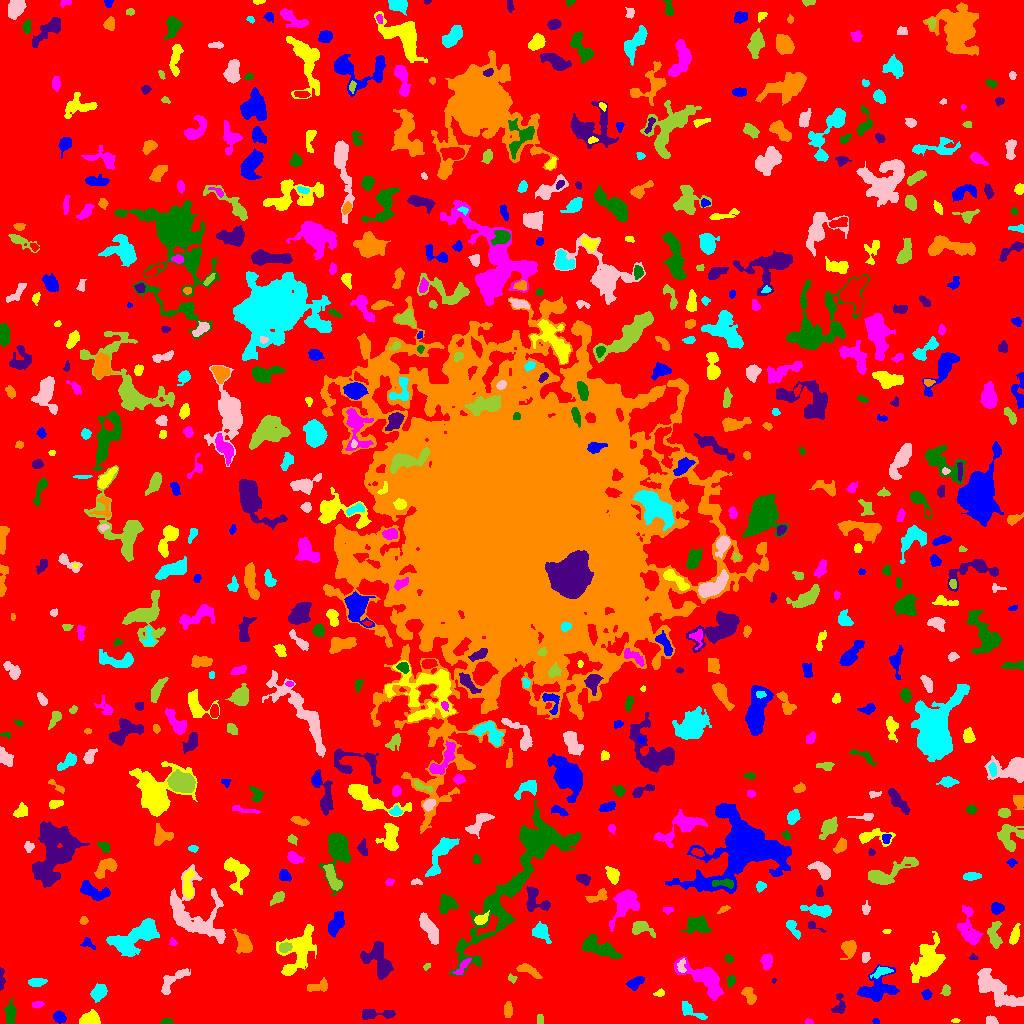

Values plotted in this chart, from the file beside it:
ID, X, Y, A, B, theta, total_flux, mu_max, mu_median, mu_mean, R_fwhm, R_e, R10, R90, x_start, x_end, y_start, y_end, area, greylevel
0, 512.4, 513.5, 304.7, 302.6, 0.7475, 1352026, 15.0, 1.0, 1.747, 20.34, 226.5, 85.74, 371.4, 0, 1023, 0, 1023, 774008, 1.747
1, 875.5, 2.118, 1.605, 1.478, -0.1088, 93.0, 4.0, 2.0, 2.325, 2.985, 1.954, 0.7979, 3.038, 872, 879, 0, 5, 40, 7.325
2, 955.4, 2.724, 2.099, 0.9665, 0.00594, 98.0, 5.0, 3.0, 2.649, 2.523, 1.784, 0.5642, 2.877, 951, 960, 1, 5, 37, 6.649
3, 808.1, 1.55, 1.973, 1.305, -0.05905, 160.0, 9.0, 3.0, 3.721, 2.185, 1.871, 0.5642, 3.09, 805, 813, 0, 5, 43, 7.721
4, 166, 1.391, 2.611, 1.244, 0.05186, 151.0, 6.0, 2.0, 2.323, 3.09, 2.185, 0.7979, 3.432, 160, 172, 0, 5, 65, 7.323
5, 375.2, 9.314, 10.07, 2.136, 0.02353, 622.0, 8.0, 2.0, 2.549, 4.26, 4.618, 1.693, 7.548, 362, 395, 4, 14, 244, 6.549
6, 508, 13.49, 3.911, 2.121, 1.538, 548.0, 7.0, 4.0, 4.248, 5.171, 3.785, 1.493, 5.698, 504, 512, 6, 22, 129, 7.248
7, 688.3, 14.29, 7.395, 2.444, -0.5358, 227.0, 6.0, 1.0, 1.102, 2.585, 3.385, 1.128, 5.89, 682, 707, 4, 22, 206, 6.102
8, 991.5, 3.111, 2.831, 2.149, -0.3756, 252.0, 5.0, 3.0, 2.769, 4.029, 3.09, 1.262, 4.72, 986, 998, 0, 8, 91, 6.769
9, 539.5, 3.5, 2.291, 1.5, -0.0, 64.0, 2.0, 1.0, 0.9552, 3.909, 2.185, 0.9772, 3.613, 537, 543, 0, 9, 67, 5.955
10, 194.2, 33.61, 6.956, 4.972, 0.6047, 1089, 9.0, 2.0, 2.669, 5.202, 5.323, 2.034, 8.704, 181, 206, 10, 42, 408, 7.669
11, 59.34, 6.27, 2.9, 2.455, -0.5703, 566.0, 9.0, 4.0, 4.131, 4.222, 3.385, 1.382, 5.412, 53, 66, 0, 13, 137, 8.131
12, 90.54, 4.617, 4.088, 2.882, 0.0782, 982.0, 10.0, 4.0, 4.251, 5.698, 4.26, 1.784, 6.747, 79, 100, 0, 14, 231, 9.251
13, 37.61, 18.93, 2.942, 1.615, 0.1333, 175.0, 4.0, 2.0, 2.273, 4.334, 2.821, 1.128, 4.297, 32, 44, 15, 22, 77, 6.273
14, 10.39, 12.06, 5.33, 2.71, 1.546, 396.0, 4.0, 1.0, 1.868, 5.698, 4.222, 1.693, 7.356, 4, 16, 0, 25, 212, 5.868
15, 839.3, 19.18, 5.992, 3.056, 1.454, 483.0, 6.0, 3.0, 2.858, 5.698, 4.514, 1.693, 6.723, 831, 845, 10, 30, 169, 5.858
16, 748.9, 28.68, 4.491, 2.324, -1.116, 593.0, 10.0, 3.0, 3.369, 3.949, 3.868, 1.382, 6.257, 741, 756, 19, 36, 176, 7.369
17, 98.84, 31.29, 4.334, 3.061, 0.8745, 719.0, 8.0, 3.0, 3.239, 5.232, 4.549, 1.784, 7.247, 90, 107, 21, 40, 222, 7.239
18, 996, 33.72, 14.94, 5.1, -0.6541, 3253, 9.0, 4.0, 3.991, 9.674, 9.39, 3.613, 14.34, 977, 1023, 17, 55, 815, 6.991
19, 945.9, 33.19, 2.674, 2.042, 1.476, 219.0, 5.0, 2.0, 2.461, 3.568, 2.932, 1.128, 4.549, 940, 950, 28, 39, 89, 6.461
20, 145.8, 27.42, 3.351, 2.439, -0.6141, 491.0, 9.0, 3.0, 3.168, 3.338, 3.29, 1.262, 5.781, 138, 154, 22, 35, 155, 8.168
21, 926.5, 29.09, 2.275, 2.162, -0.1046, 302.0, 8.0, 3.0, 3.432, 3.338, 2.706, 1.128, 4.406, 921, 932, 24, 34, 88, 7.432
22, 659.4, 30.24, 2.501, 1.599, 0.2657, 137.0, 4.0, 2.0, 2.045, 3.7, 2.523, 0.9772, 3.989, 653, 664, 27, 35, 67, 7.045
23, 704.7, 44.64, 13, 4.994, -0.5773, 2682, 15.0, 3.0, 3.654, 4.146, 7.756, 2.646, 12.91, 674, 723, 23, 67, 734, 7.654
24, 731, 43.13, 2.505, 2.058, 1.286, 272.0, 6.0, 3.0, 3.022, 4.146, 2.877, 1.128, 4.442, 727, 735, 36, 48, 90, 7.022
25, 773.8, 42.95, 1.335, 0.9733, 1.407, 63.0, 5.0, 3.0, 2.739, 1.954, 1.382, 0.5642, 2.257, 772, 776, 40, 45, 23, 6.739
26, 320.8, 37.63, 5.754, 2.52, 0.2259, 118.0, 3.0, 0.0, 0.6413, 2.877, 2.985, 0.9772, 4.918, 307, 327, 32, 46, 184, 5.641
27, 36.49, 41.05, 4.364, 2.041, 0.1064, 394.0, 5.0, 3.0, 2.794, 5.078, 3.868, 1.493, 5.809, 28, 47, 37, 45, 141, 6.794
28, 171.9, 42.99, 9.08, 3.476, 0.7229, 806.0, 7.0, 2.0, 2.696, 5.171, 5.232, 2.034, 8.387, 161, 190, 29, 55, 299, 6.696
29, 511.9, 45.15, 2.392, 1.851, -0.7123, 198.0, 6.0, 3.0, 3.246, 3.785, 2.646, 0.9772, 3.989, 508, 517, 40, 50, 61, 6.246
30, 801.7, 58.04, 9.809, 2.8, 0.8211, 632.0, 8.0, 2.0, 2.644, 4.334, 4.514, 1.693, 7.399, 786, 812, 43, 68, 239, 6.644
31, 634.8, 40.16, 3.467, 2.294, 0.5069, 261.0, 5.0, 1.0, 1.554, 3.523, 3.385, 1.262, 5.528, 626, 644, 33, 47, 168, 6.554
32, 927.9, 60.63, 9.342, 5.473, 1.097, 2892, 15.0, 2.0, 3.501, 5.89, 7.001, 2.585, 13.04, 910, 945, 41, 92, 826, 7.501
33, 462.8, 57.13, 5.726, 1.815, 0.893, 206.0, 3.0, 1.0, 1.561, 4.406, 3.613, 1.382, 5.781, 453, 471, 49, 65, 132, 7.561
34, 523.7, 156.8, 45.41, 9.598, 0.9895, 17300, 36.0, 4.0, 5.214, 7.001, 14.74, 4.222, 27.83, 449, 580, 48, 223, 3318, 8.214
35, 1.39, 42.45, 4.469, 1.223, 1.53, 177.0, 6.0, 1.0, 1.788, 3.141, 2.459, 0.9772, 4.297, 0, 5, 33, 56, 99, 6.788
36, 527.4, 53.81, 6.059, 2.295, -0.4137, 440.0, 5.0, 2.0, 2.268, 4.583, 4.222, 1.596, 6.864, 516, 542, 45, 60, 194, 6.268
37, 881.5, 51.84, 4.995, 2.062, 0.3353, 360.0, 6.0, 2.0, 2.416, 4.406, 3.742, 1.382, 5.944, 870, 893, 45, 57, 149, 8.416
38, 681.8, 57.57, 3.986, 1.973, 1.557, 189.0, 4.0, 2.0, 1.929, 4.334, 3.038, 1.128, 4.82, 677, 686, 51, 65, 98, 9.929
39, 426.6, 56.91, 1.957, 1.361, 0.5836, 91.0, 4.0, 2.0, 2.022, 2.877, 1.954, 0.7979, 3.241, 423, 430, 53, 60, 45, 6.022
40, 1014, 63.12, 6.04, 3.623, -0.2056, 1096, 10.0, 3.0, 3.819, 5.781, 5.046, 1.954, 8.098, 1004, 1023, 53, 73, 287, 7.819
41, 875.5, 34.3, 10.26, 6.491, 0.431, 1742, 9.0, 2.0, 2.814, 6.05, 7.334, 2.706, 11.82, 857, 899, 22, 59, 619, 6.814
42, 298.9, 72.29, 12.89, 7.349, 1.094, 3865, 12.0, 4.0, 4.448, 8.482, 9.271, 3.432, 14.59, 276, 316, 48, 99, 869, 7.448
43, 766.6, 62.14, 3.546, 2.612, 1.529, 569.0, 9.0, 3.0, 3.534, 3.868, 3.827, 1.382, 6.103, 760, 772, 53, 70, 161, 7.534
44, 729.2, 64.45, 1.958, 1.719, -0.364, 115.0, 4.0, 2.0, 1.797, 3.29, 2.326, 0.7979, 3.742, 725, 733, 61, 69, 64, 6.797
45, 973.4, 65.3, 1.851, 1.207, 0.03872, 64.0, 4.0, 1.0, 1.422, 2.523, 1.784, 0.5642, 2.877, 969, 978, 64, 70, 45, 6.422
46, 849, 75.63, 4.018, 3.223, 1.162, 872.0, 10.0, 3.0, 3.928, 5.262, 4.222, 1.693, 6.887, 840, 856, 64, 83, 222, 7.928
47, 135.3, 87.44, 14.07, 5.263, 0.5355, 3928, 13.0, 4.0, 4.288, 7.878, 8.667, 3.241, 14.13, 106, 159, 67, 105, 916, 8.288
48, 866.1, 66.55, 2.4, 1.449, 1.506, 95.0, 3.0, 1.0, 1.159, 3.241, 2.394, 0.9772, 3.656, 862, 870, 61, 71, 82, 6.159
49, 284.8, 75.86, 2.819, 2.053, 0.1405, 447.0, 10.0, 3.0, 3.788, 3.989, 3.038, 1.128, 4.82, 279, 292, 71, 81, 118, 12.79
50, 55.14, 65.83, 5.65, 3.174, -0.4128, 760.0, 8.0, 3.0, 3.18, 5.726, 4.618, 1.871, 7.291, 40, 65, 57, 75, 239, 7.18
51, 87.29, 80.25, 3.975, 2.715, -0.516, 207.0, 4.0, 2.0, 2.091, 4.754, 3.192, 1.262, 4.951, 80, 95, 74, 86, 99, 7.091
52, 1015, 87.74, 4.703, 1.994, 1.278, 439.0, 6.0, 2.0, 2.778, 4.983, 3.785, 1.493, 6.024, 1009, 1020, 79, 100, 158, 6.778
53, 172.8, 81.02, 1.967, 1.532, -0.9473, 123.0, 5.0, 2.0, 2.321, 2.585, 2.111, 0.7979, 3.478, 169, 177, 78, 86, 53, 7.321
54, 597.7, 76.52, 9.766, 3.525, -0.4048, 1994, 12.0, 4.0, 4.069, 6.604, 6.482, 2.459, 10.45, 582, 622, 65, 89, 490, 8.069
55, 378.8, 61.85, 9.734, 5.969, -1.022, 2596, 11.0, 4.0, 4.445, 6.604, 7.715, 2.821, 12.15, 360, 393, 44, 82, 584, 7.445
56, 243.1, 80.47, 5.909, 3.503, -1.116, 1024, 8.0, 4.0, 3.531, 6.84, 5.499, 2.111, 8.387, 232, 252, 70, 95, 290, 7.531
57, 540.9, 91.34, 4.875, 3.452, -0.8054, 1031, 9.0, 4.0, 4.243, 5.382, 4.853, 1.871, 7.756, 532, 551, 80, 102, 243, 7.243
58, 193.5, 109.6, 18.73, 12.76, -0.8584, 4778, 12.0, 3.0, 3.552, 7.092, 11.69, 4.029, 18.6, 170, 225, 80, 159, 1345, 6.552
59, 640.8, 95.0, 6.037, 3.231, -0.2467, 560.0, 7.0, 2.0, 2.414, 3.656, 4.687, 1.596, 7.378, 632, 655, 86, 102, 232, 6.414
... 636 more rows
